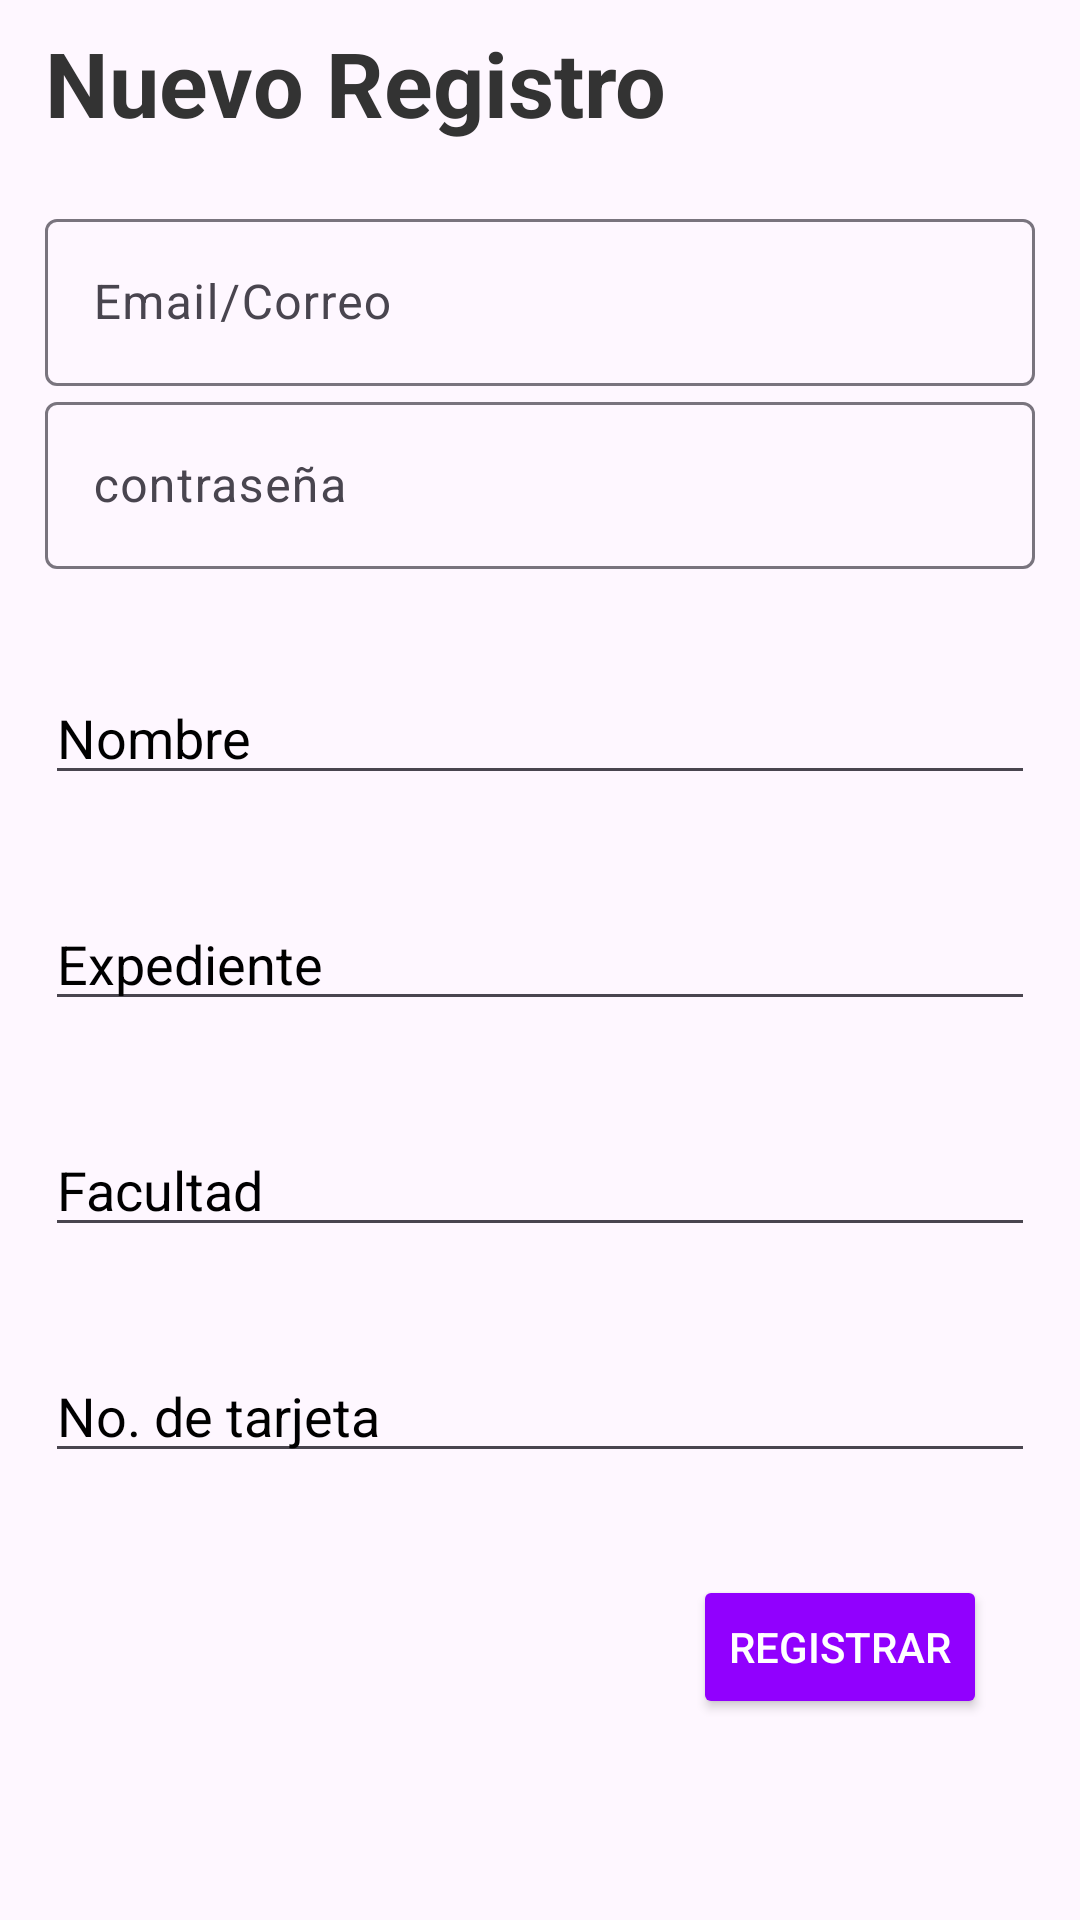

Here is an Android app screen rendered from its layout file. Give the layout XML and the strings, colors and styles it references.
<!-- AndroidManifest.xml: application theme Theme.Material3.Light -->
<!-- res/layout/activity_register.xml -->
<?xml version="1.0" encoding="utf-8"?>
<LinearLayout xmlns:android="http://schemas.android.com/apk/res/android"
    xmlns:app="http://schemas.android.com/apk/res-auto"
    xmlns:tools="http://schemas.android.com/tools"
    android:id="@+id/expUser"
    android:layout_width="match_parent"
    android:layout_height="match_parent"
    android:background="@drawable/fondo_degradado"
    android:gravity="center"
    android:orientation="vertical"
    android:padding="15dp"
    tools:context=".Register">

    <TextView
        android:layout_width="match_parent"
        android:layout_height="wrap_content"
        android:layout_marginBottom="20dp"
        android:gravity="left"
        android:text="@string/registrar"
        android:textColor="#333333"
        android:textSize="30sp"
        android:textStyle="bold" />

    <com.google.android.material.textfield.TextInputLayout
        android:layout_width="match_parent"
        android:layout_height="wrap_content">
        <com.google.android.material.textfield.TextInputEditText
            android:id="@+id/emailRe"
            android:layout_width="match_parent"
            android:layout_height="wrap_content"
            android:hint="@string/email_correo"
            android:inputType="textEmailAddress"
            android:textColor="@color/black" />
    </com.google.android.material.textfield.TextInputLayout>

    <com.google.android.material.textfield.TextInputLayout
        android:layout_width="match_parent"
        android:layout_height="wrap_content">

        <com.google.android.material.textfield.TextInputEditText
            android:id="@+id/passwordRe"
            android:layout_width="match_parent"
            android:layout_height="wrap_content"
            android:hint="@string/contrase_a"
            android:inputType="textPassword"
            android:textColor="@color/black"
            tools:visibility="visible" />
    </com.google.android.material.textfield.TextInputLayout>

    <ProgressBar
        android:id="@+id/progressBarRe"
        android:layout_width="wrap_content"
        android:layout_height="wrap_content"
        android:visibility="gone" />

    <Space
        android:layout_width="match_parent"
        android:layout_height="34dp" />

    <EditText
        android:id="@+id/nameUser"
        android:layout_width="match_parent"
        android:layout_height="wrap_content"
        android:textColorHint="@color/black"
        android:textColor="@color/black"
        android:ems="10"
        android:hint="Nombre"
        android:inputType="text"
        tools:visibility="visible" />

    <Space
        android:layout_width="match_parent"
        android:layout_height="34dp" />

    <EditText
        android:id="@+id/exped"
        android:layout_width="match_parent"
        android:layout_height="wrap_content"
        android:textColorHint="@color/black"
        android:textColor="@color/black"
        android:ems="10"
        android:hint="Expediente"
        android:inputType="number"
        tools:visibility="visible" />

    <Space
        android:layout_width="match_parent"
        android:layout_height="34dp" />

    <EditText
        android:id="@+id/facultadUser"
        android:layout_width="match_parent"
        android:layout_height="wrap_content"
        android:textColorHint="@color/black"
        android:textColor="@color/black"
        android:ems="10"
        android:hint="Facultad"
        android:inputType="text" />

    <Space
        android:layout_width="match_parent"
        android:layout_height="34dp" />

    <EditText
        android:id="@+id/noTarjeta"
        android:layout_width="match_parent"
        android:layout_height="wrap_content"
        android:textColorHint="@color/black"
        android:textColor="@color/black"
        android:ems="10"
        android:hint="No. de tarjeta"
        android:inputType="text" />

    <Space
        android:layout_width="match_parent"
        android:layout_height="34dp" />

    <Button
        android:id="@+id/btn_aceptar"
        android:layout_width="wrap_content"
        android:layout_height="wrap_content"
        android:layout_marginLeft="100dp"
        android:backgroundTint="#9100FE"
        android:text="@string/Aceptar"
        android:textColor="@color/white" />

    <Space
        android:layout_width="match_parent"
        android:layout_height="40dp" />

    <TextView
        android:id="@+id/iniciarSe"
        android:layout_width="match_parent"
        android:layout_height="wrap_content"
        android:layout_marginTop="20dp"
        android:gravity="center"
        android:text="@string/inicia_sesi_n"
        android:textColor="#8D00FB"
        android:textSize="19sp"
        android:textStyle="italic" />

</LinearLayout>
<!-- resources referenced by this layout -->
<resources>
  <color name="black">#FF000000</color>
  <color name="white">#FFFFFFFF</color>
  <string name="Aceptar">Registrar</string>
  <string name="contrase_a">contraseña</string>
  <string name="email_correo">Email/Correo</string>
  <string name="inicia_sesi_n">Inicia sesión</string>
  <string name="registrar">Nuevo Registro</string>
  <style name="Theme.Material3.Light" parent="Base.Theme.Material3.Light" />
  <style name="Base.Theme.Material3.Light" parent="Theme.Material3.DayNight.NoActionBar">
          
          
      </style>
</resources>
